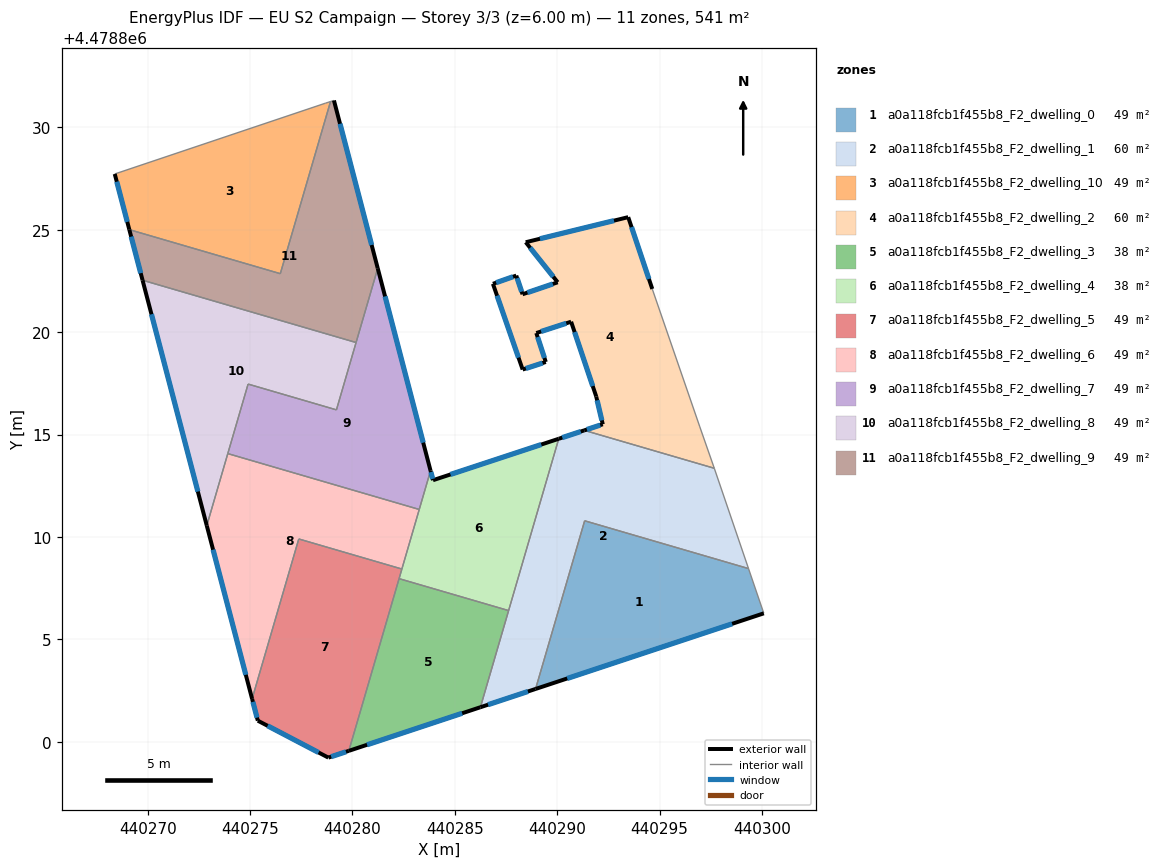
=== STOREY PLAN SPEC (per zone: floor XY polygon, exterior-wall plan segments, windows/doors) ===
zone 1: a0a118fcb1f455b8_F2_dwelling_0  (49.2 m²)
  floor: (440300.09, 4478806.27) (440299.34, 4478808.46) (440291.34, 4478810.79) (440288.94, 4478802.58)
  exterior wall: (440300.09, 4478806.27) – (440288.94, 4478802.58)  [11.7 m]
    window: (440298.54, 4478805.76) – (440290.49, 4478803.09)  [18.4 m²]
  interior walls: 3
zone 2: a0a118fcb1f455b8_F2_dwelling_1  (60.3 m²)
  floor: (440299.34, 4478808.46) (440297.67, 4478813.36) (440291.32, 4478815.21) (440290.07, 4478814.80) (440286.25, 4478801.69) (440288.94, 4478802.58) (440291.34, 4478810.79)
  exterior wall: (440288.94, 4478802.58) – (440286.25, 4478801.69)  [2.8 m]
    window: (440288.57, 4478802.46) – (440286.62, 4478801.81)  [4.4 m²]
  exterior wall: (440290.07, 4478814.80) – (440291.32, 4478815.21)  [1.3 m]
    window: (440290.25, 4478814.85) – (440291.15, 4478815.15)  [2.1 m²]
  interior walls: 6
zone 3: a0a118fcb1f455b8_F2_dwelling_10  (49.2 m²)
  floor: (440276.48, 4478822.86) (440278.93, 4478831.26) (440278.69, 4478831.19) (440268.39, 4478827.73) (440269.10, 4478825.01)
  exterior wall: (440269.10, 4478825.01) – (440268.39, 4478827.73)  [2.8 m]
    window: (440269.00, 4478825.39) – (440268.49, 4478827.35)  [4.4 m²]
  interior walls: 4
zone 4: a0a118fcb1f455b8_F2_dwelling_2  (60.3 m²)
  floor: (440297.67, 4478813.36) (440296.96, 4478815.38) (440294.67, 4478822.01) (440294.64, 4478822.11) (440293.47, 4478825.62) (440288.46, 4478824.39) (440290.02, 4478822.44) (440288.30, 4478821.85) (440288.00, 4478822.76) (440286.86, 4478822.36) (440288.31, 4478818.18) (440289.44, 4478818.55) (440288.98, 4478819.96) (440290.68, 4478820.51) (440291.90, 4478816.86) (440292.22, 4478815.50) (440291.32, 4478815.21)
  exterior wall: (440291.32, 4478815.21) – (440292.22, 4478815.50)  [0.9 m]
    window: (440291.45, 4478815.25) – (440292.10, 4478815.46)  [1.5 m²]
  exterior wall: (440292.22, 4478815.50) – (440291.90, 4478816.86)  [1.4 m]
    window: (440292.18, 4478815.69) – (440291.95, 4478816.67)  [2.2 m²]
  exterior wall: (440291.90, 4478816.86) – (440290.68, 4478820.51)  [3.9 m]
    window: (440291.73, 4478817.37) – (440290.85, 4478820.01)  [6.0 m²]
  exterior wall: (440290.68, 4478820.51) – (440288.98, 4478819.96)  [1.8 m]
    window: (440290.44, 4478820.44) – (440289.21, 4478820.04)  [2.8 m²]
  exterior wall: (440288.98, 4478819.96) – (440289.44, 4478818.55)  [1.5 m]
    window: (440289.04, 4478819.76) – (440289.38, 4478818.74)  [2.3 m²]
  exterior wall: (440289.44, 4478818.55) – (440288.31, 4478818.18)  [1.2 m]
    window: (440289.28, 4478818.50) – (440288.47, 4478818.23)  [1.9 m²]
  exterior wall: (440288.31, 4478818.18) – (440286.86, 4478822.36)  [4.4 m]
    window: (440288.11, 4478818.76) – (440287.06, 4478821.78)  [6.9 m²]
  exterior wall: (440286.86, 4478822.36) – (440288.00, 4478822.76)  [1.2 m]
    window: (440287.02, 4478822.42) – (440287.84, 4478822.71)  [1.9 m²]
  exterior wall: (440288.00, 4478822.76) – (440288.30, 4478821.85)  [1.0 m]
    window: (440288.04, 4478822.64) – (440288.26, 4478821.98)  [1.5 m²]
  exterior wall: (440288.30, 4478821.85) – (440290.02, 4478822.44)  [1.8 m]
    window: (440288.54, 4478821.93) – (440289.78, 4478822.36)  [2.8 m²]
  exterior wall: (440290.02, 4478822.44) – (440288.46, 4478824.39)  [2.5 m]
    window: (440289.81, 4478822.71) – (440288.68, 4478824.12)  [3.9 m²]
  exterior wall: (440288.46, 4478824.39) – (440293.47, 4478825.62)  [5.2 m]
    window: (440289.16, 4478824.56) – (440292.77, 4478825.45)  [8.1 m²]
  exterior wall: (440293.47, 4478825.62) – (440294.64, 4478822.11)  [3.7 m]
    window: (440293.63, 4478825.13) – (440294.48, 4478822.60)  [5.8 m²]
  interior walls: 5
zone 5: a0a118fcb1f455b8_F2_dwelling_3  (38.1 m²)
  floor: (440286.25, 4478801.69) (440287.62, 4478806.41) (440282.28, 4478807.97) (440279.82, 4478799.56)
  exterior wall: (440286.25, 4478801.69) – (440279.82, 4478799.56)  [6.8 m]
    window: (440285.36, 4478801.39) – (440280.71, 4478799.85)  [10.6 m²]
  interior walls: 3
zone 6: a0a118fcb1f455b8_F2_dwelling_4  (38.1 m²)
  floor: (440287.62, 4478806.41) (440290.07, 4478814.80) (440283.93, 4478812.77) (440283.81, 4478813.24) (440282.28, 4478807.97)
  exterior wall: (440283.93, 4478812.77) – (440290.07, 4478814.80)  [6.5 m]
    window: (440284.79, 4478813.05) – (440289.22, 4478814.52)  [10.1 m²]
  exterior wall: (440283.81, 4478813.24) – (440283.93, 4478812.77)  [0.5 m]
    window: (440283.83, 4478813.17) – (440283.92, 4478812.84)  [0.7 m²]
  interior walls: 5
zone 7: a0a118fcb1f455b8_F2_dwelling_5  (49.2 m²)
  floor: (440279.82, 4478799.56) (440282.41, 4478808.44) (440277.38, 4478809.91) (440275.10, 4478802.10) (440275.38, 4478801.03) (440278.82, 4478799.23)
  exterior wall: (440279.82, 4478799.56) – (440278.82, 4478799.23)  [1.1 m]
    window: (440279.68, 4478799.51) – (440278.96, 4478799.27)  [1.6 m²]
  exterior wall: (440278.82, 4478799.23) – (440275.38, 4478801.03)  [3.9 m]
    window: (440278.34, 4478799.48) – (440275.86, 4478800.78)  [6.1 m²]
  exterior wall: (440275.38, 4478801.03) – (440275.10, 4478802.10)  [1.1 m]
    window: (440275.34, 4478801.18) – (440275.14, 4478801.95)  [1.7 m²]
  interior walls: 4
zone 8: a0a118fcb1f455b8_F2_dwelling_6  (49.2 m²)
  floor: (440282.41, 4478808.44) (440283.26, 4478811.34) (440273.91, 4478814.07) (440272.89, 4478810.55) (440275.10, 4478802.10) (440277.38, 4478809.91)
  exterior wall: (440275.10, 4478802.10) – (440272.89, 4478810.55)  [8.7 m]
    window: (440274.79, 4478803.27) – (440273.19, 4478809.38)  [13.7 m²]
  interior walls: 5
zone 9: a0a118fcb1f455b8_F2_dwelling_7  (49.2 m²)
  floor: (440283.26, 4478811.34) (440283.81, 4478813.24) (440281.23, 4478823.12) (440279.22, 4478816.21) (440274.90, 4478817.47) (440273.91, 4478814.07)
  exterior wall: (440281.23, 4478823.12) – (440283.81, 4478813.24)  [10.2 m]
    window: (440281.59, 4478821.75) – (440283.46, 4478814.61)  [16.0 m²]
  interior walls: 6
zone 10: a0a118fcb1f455b8_F2_dwelling_8  (49.2 m²)
  floor: (440279.22, 4478816.21) (440280.18, 4478819.50) (440269.75, 4478822.54) (440272.89, 4478810.55) (440274.90, 4478817.47)
  exterior wall: (440272.89, 4478810.55) – (440269.75, 4478822.54)  [12.4 m]
    window: (440272.45, 4478812.22) – (440270.19, 4478820.88)  [19.4 m²]
  interior walls: 5
zone 11: a0a118fcb1f455b8_F2_dwelling_9  (49.2 m²)
  floor: (440280.18, 4478819.50) (440281.23, 4478823.12) (440279.10, 4478831.32) (440278.93, 4478831.26) (440276.48, 4478822.86) (440269.10, 4478825.01) (440269.75, 4478822.54)
  exterior wall: (440269.75, 4478822.54) – (440269.10, 4478825.01)  [2.6 m]
    window: (440269.66, 4478822.88) – (440269.19, 4478824.67)  [4.0 m²]
  exterior wall: (440279.10, 4478831.32) – (440281.23, 4478823.12)  [8.5 m]
    window: (440279.39, 4478830.18) – (440280.94, 4478824.26)  [13.3 m²]
  interior walls: 5

=== DERIVED (storey summary) ===
Building: EU S2 Campaign
Storey: 3 of 3  (floor level z = 6.00 m)
Storey gross floor area: 541.4 m²
Zones on this storey: 11
  - a0a118fcb1f455b8_F2_dwelling_0: floor 49.2 m²; exterior wall 11.7 m (35.2 m²); 1 window(s) 18.4 m²; WWR 52.2%
  - a0a118fcb1f455b8_F2_dwelling_1: floor 60.3 m²; exterior wall 4.2 m (12.5 m²); 2 window(s) 6.5 m²; WWR 52.2%
  - a0a118fcb1f455b8_F2_dwelling_10: floor 49.2 m²; exterior wall 2.8 m (8.4 m²); 1 window(s) 4.4 m²; WWR 52.2%
  - a0a118fcb1f455b8_F2_dwelling_2: floor 60.3 m²; exterior wall 30.4 m (91.3 m²); 13 window(s) 47.6 m²; WWR 52.2%
  - a0a118fcb1f455b8_F2_dwelling_3: floor 38.1 m²; exterior wall 6.8 m (20.3 m²); 1 window(s) 10.6 m²; WWR 52.2%
  - a0a118fcb1f455b8_F2_dwelling_4: floor 38.1 m²; exterior wall 6.9 m (20.8 m²); 2 window(s) 10.9 m²; WWR 52.2%
  - a0a118fcb1f455b8_F2_dwelling_5: floor 49.2 m²; exterior wall 6.0 m (18.1 m²); 3 window(s) 9.5 m²; WWR 52.2%
  - a0a118fcb1f455b8_F2_dwelling_6: floor 49.2 m²; exterior wall 8.7 m (26.2 m²); 1 window(s) 13.7 m²; WWR 52.2%
  - a0a118fcb1f455b8_F2_dwelling_7: floor 49.2 m²; exterior wall 10.2 m (30.7 m²); 1 window(s) 16.0 m²; WWR 52.2%
  - a0a118fcb1f455b8_F2_dwelling_8: floor 49.2 m²; exterior wall 12.4 m (37.2 m²); 1 window(s) 19.4 m²; WWR 52.2%
  - a0a118fcb1f455b8_F2_dwelling_9: floor 49.2 m²; exterior wall 11.0 m (33.1 m²); 2 window(s) 17.3 m²; WWR 52.2%
Zone adjacency (shared interzone walls):
  - a0a118fcb1f455b8_F2_dwelling_0 ↔ a0a118fcb1f455b8_F2_dwelling_1
  - a0a118fcb1f455b8_F2_dwelling_1 ↔ a0a118fcb1f455b8_F2_dwelling_2
  - a0a118fcb1f455b8_F2_dwelling_1 ↔ a0a118fcb1f455b8_F2_dwelling_3
  - a0a118fcb1f455b8_F2_dwelling_1 ↔ a0a118fcb1f455b8_F2_dwelling_4
  - a0a118fcb1f455b8_F2_dwelling_10 ↔ a0a118fcb1f455b8_F2_dwelling_9
  - a0a118fcb1f455b8_F2_dwelling_3 ↔ a0a118fcb1f455b8_F2_dwelling_4
  - a0a118fcb1f455b8_F2_dwelling_3 ↔ a0a118fcb1f455b8_F2_dwelling_5
  - a0a118fcb1f455b8_F2_dwelling_4 ↔ a0a118fcb1f455b8_F2_dwelling_5
  - a0a118fcb1f455b8_F2_dwelling_4 ↔ a0a118fcb1f455b8_F2_dwelling_6
  - a0a118fcb1f455b8_F2_dwelling_4 ↔ a0a118fcb1f455b8_F2_dwelling_7
  - a0a118fcb1f455b8_F2_dwelling_5 ↔ a0a118fcb1f455b8_F2_dwelling_6
  - a0a118fcb1f455b8_F2_dwelling_6 ↔ a0a118fcb1f455b8_F2_dwelling_7
  - a0a118fcb1f455b8_F2_dwelling_6 ↔ a0a118fcb1f455b8_F2_dwelling_8
  - a0a118fcb1f455b8_F2_dwelling_7 ↔ a0a118fcb1f455b8_F2_dwelling_8
  - a0a118fcb1f455b8_F2_dwelling_7 ↔ a0a118fcb1f455b8_F2_dwelling_9
  - a0a118fcb1f455b8_F2_dwelling_8 ↔ a0a118fcb1f455b8_F2_dwelling_9